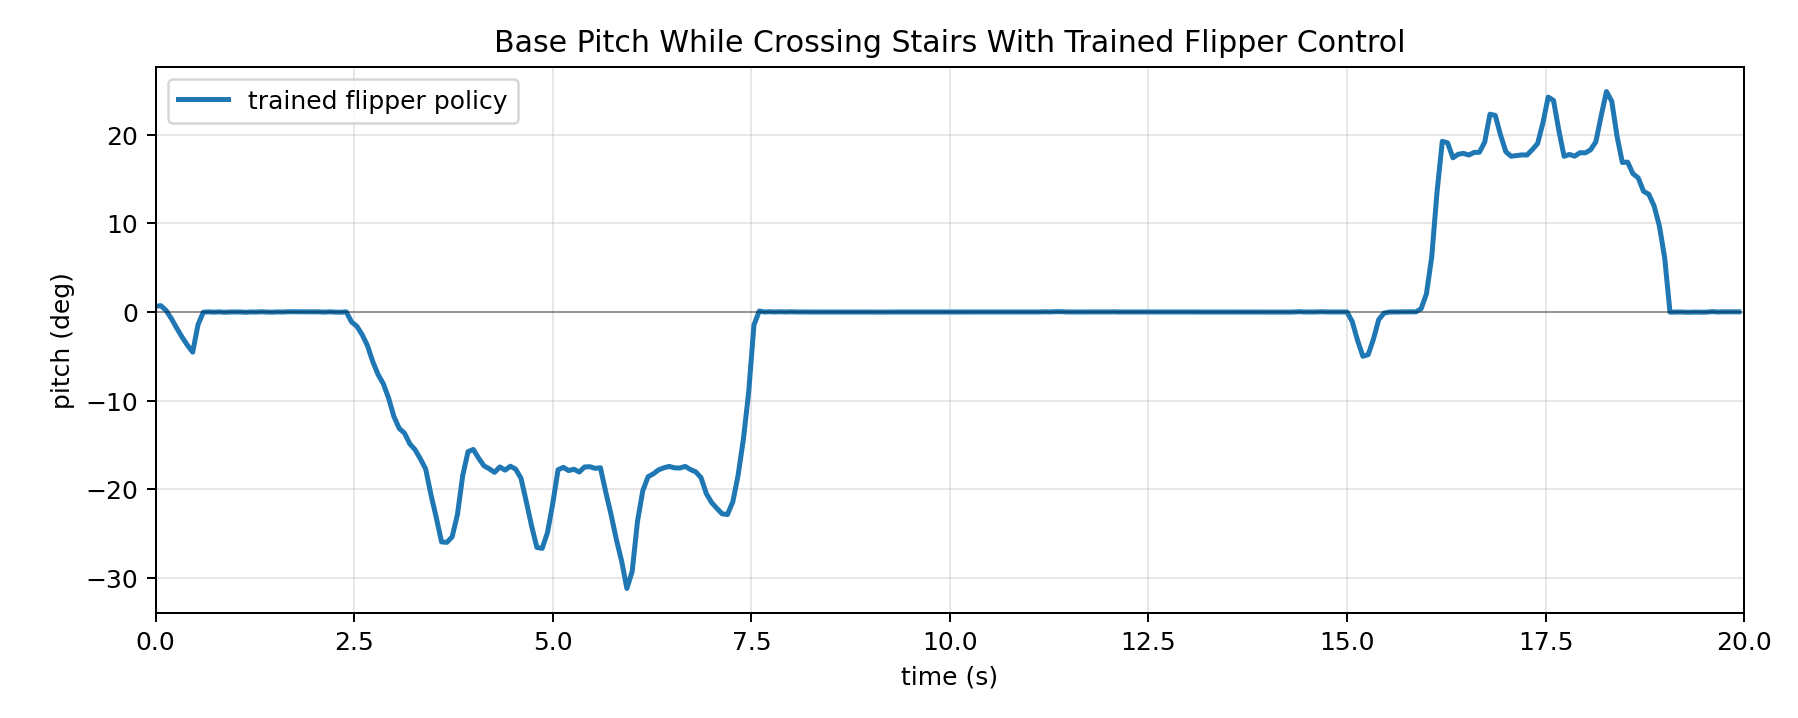

The table this chart was drawn from, first rows:
time_s, pitch_rad, pitch_deg, policy_action
0.0, 0.01142, 0.6544, -0.1912
0.06667, 0.01247, 0.7145, -0.1742
0.1333, 0.002762, 0.1582, -0.1012
0.2, -0.01346, -0.7714, -0.01815
0.2667, -0.03184, -1.824, 0.05203
0.3333, -0.0495, -2.836, 0.1031
0.4, -0.06522, -3.737, 0.1379
0.4667, -0.07895, -4.523, 0.1625
0.5333, -0.02507, -1.437, 0.1772
0.6, -0.0004234, -0.02426, -0.1371
0.6667, 0.000346, 0.01983, -0.2428
0.7333, -0.0002801, -0.01605, -0.2426
0.8, 0.0003238, 0.01855, -0.2046
0.8667, -0.0005054, -0.02895, -0.1844
0.9333, 3.827390537480824e-05, 0.002193, -0.177
1.0, 0.0001019, 0.005839, -0.1739
1.067, 0.000132, 0.007566, -0.174
1.133, -0.0004901, -0.02808, -0.174
1.2, 0.0001126, 0.006452, -0.1753
1.267, 4.250109850545414e-05, 0.002435, -0.1742
1.333, 0.0004854, 0.02781, -0.1979
1.4, -0.0001213, -0.006949, -0.1893
1.467, -0.0003217, -0.01843, -0.1691
1.533, 0.0002503, 0.01434, -0.2179
1.6, 1.7306982044829056e-05, 0.0009916, -0.2584
1.667, 0.0005868, 0.03362, -0.2895
1.733, 0.0005124, 0.02936, -0.2795
1.8, 0.0004561, 0.02613, -0.3195
1.867, 0.0002863, 0.01641, -0.308
1.933, 0.0004498, 0.02577, -0.3084
2.0, 6.172727444209158e-05, 0.003537, -0.284
2.067, 0.0002673, 0.01532, -0.2897
2.133, -0.000162, -0.009283, -0.3117
2.2, 0.000462, 0.02647, -0.2371
2.267, -0.0002577, -0.01477, -0.3354
2.333, -0.0003456, -0.0198, -0.2846
2.4, 0.0003279, 0.01879, -0.2903
2.467, -0.01949, -1.117, -0.2858
2.533, -0.02797, -1.602, -0.3375
2.6, -0.04448, -2.548, -0.3225
2.667, -0.06603, -3.783, -0.3175
2.733, -0.0974, -5.58, -0.2208
2.8, -0.1229, -7.039, -0.2531
2.867, -0.1412, -8.092, -0.3529
2.933, -0.1696, -9.716, -0.2989
3.0, -0.2057, -11.78, 0.03418
3.067, -0.229, -13.12, -0.1528
3.133, -0.2385, -13.66, -0.04666
3.2, -0.2595, -14.87, -0.177
3.267, -0.2711, -15.53, 0.09825
3.333, -0.289, -16.56, 0.02702
3.4, -0.309, -17.71, 0.3504
3.467, -0.3597, -20.61, 0.4534
3.533, -0.4046, -23.18, 1.144
3.6, -0.4526, -25.93, 1.631
3.667, -0.4534, -25.98, 0.4066
3.733, -0.4425, -25.35, -0.04819
3.8, -0.3986, -22.84, -0.1382
3.867, -0.3217, -18.43, -0.1504
3.933, -0.2748, -15.75, -0.2095
... 240 more rows
